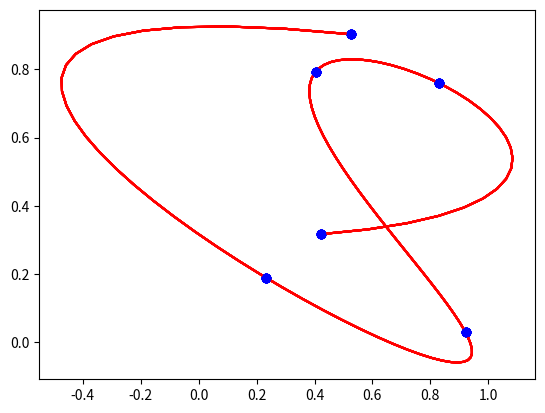

Write the Python code that produced this figure.
import numpy as np
from scipy.interpolate import splprep, splev

class Bspline:
    def __init__(self, points, alpha=0.5, degree=3):
        self.points = points
        self.alpha = alpha
        self.degree = degree

        # Compute the knots and control points
        tck, u = splprep(points, k=degree, s=alpha)[:3]
        self.knots, self.control_points, self.degree = tck

    def evaluate(self, t):
        """Evaluate the B-spline curve at a given set of parameter values."""
        return splev(t, (self.knots, self.control_points, self.degree))

class CustomBspline:
    def __init__(self, points, alpha=0.5, degree=3):
        self.points = points
        self.alpha = alpha
        self.degree = degree

        # Compute the knots and control points
        self.knots, self.control_points = self._interpolate()

    def _interpolate(self):
        """Interpolate the B-spline curve through the given points."""
        num_points = self.points.shape[0]
        num_knots = num_points + self.degree + 1

        breakpoint()

        # Compute the knots using exponential parametrization
        knots = np.zeros(num_knots)
        knots[:self.degree+1] = 0
        knots[-self.degree-1:] = 1
        knots[self.degree+1:-self.degree-1] = self._centripetal_parameterization()

        breakpoint()
        # Compute the coefficient matrix using the De Boor algorithm
        C = self._de_boor(self.degree, knots, self.points)

        # Solve for the control points
        control_points = np.linalg.solve(C, self.points)

        return knots, control_points

    def _centripetal_parameterization(self):
        """Compute the knots of the B-spline curve using the centripetal parametrization method."""
        num_points = len(self.points)
        knots = np.zeros(num_points)
        knots[0] = 0
        for i in range(1, num_points):
            knots[i] = knots[i-1] + ((self.points[i] - self.points[i-1]) ** self.alpha) ** 0.5
        knots /= knots[-1]
        return knots

    def _de_boor(p, knots, data_points):
        # Initialize the coefficient matrix
        m = len(data_points) - 1
        n = len(knots) - 1
        C = np.zeros((m+1, n+1))
        
        # Compute the coefficient vectors for the data points and interior knots
        for i in range(m+1):
            c = np.zeros(n+1)
            u = data_points[i][0] if i < m else knots[i]
            for j in range(p+1):
                c[j] = 1
            for i in range(p+1, n+1):
                for j in range(p, i):
                    c[j] += c[j-1] * (u - knots[j]) / (knots[j+p-i+1] - knots[j])
            C[i] = c

    def evaluate(self, t):
        """Evaluate the B-spline curve at a given set of parameter values."""
        # Initialize the curve to zero
        curve = np.zeros((len(t), 2))

        # Evaluate the curve using the control points and the de Boor algorithm
        for i in range(len(self.knots) - self.degree - 1):
            curve += self._de_boor(i, self.degree, self.knots, self.control_points)

        return curve


if __name__ == '__main__':
    # Create a B-spline curve
    points = np.random.rand(2, 6)

    for a in [0, 0.1, 0.5, 1, 2, 5, 10, 20, 50, 100]:
        curve = Bspline(points, degree=5, alpha=a)

        # Evaluate the curve at 100 points
        t = np.linspace(0, 1, 100)
        x, y = curve.evaluate(t)

        # Plot the results
        import matplotlib.pyplot as plt
        plt.plot(x, y, 'r')
        plt.plot(points[0], points[1], 'bo')
        plt.show()